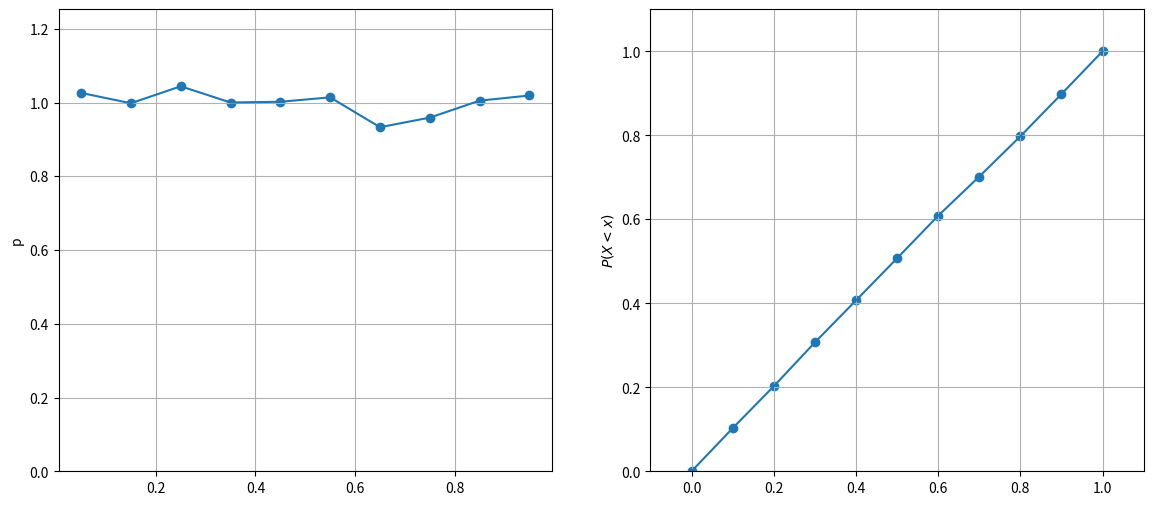
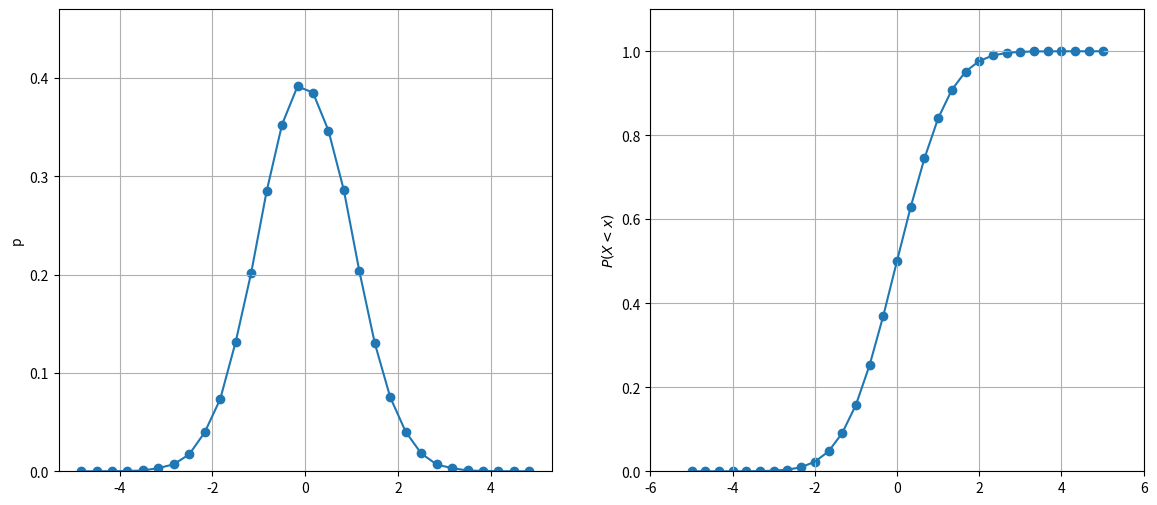
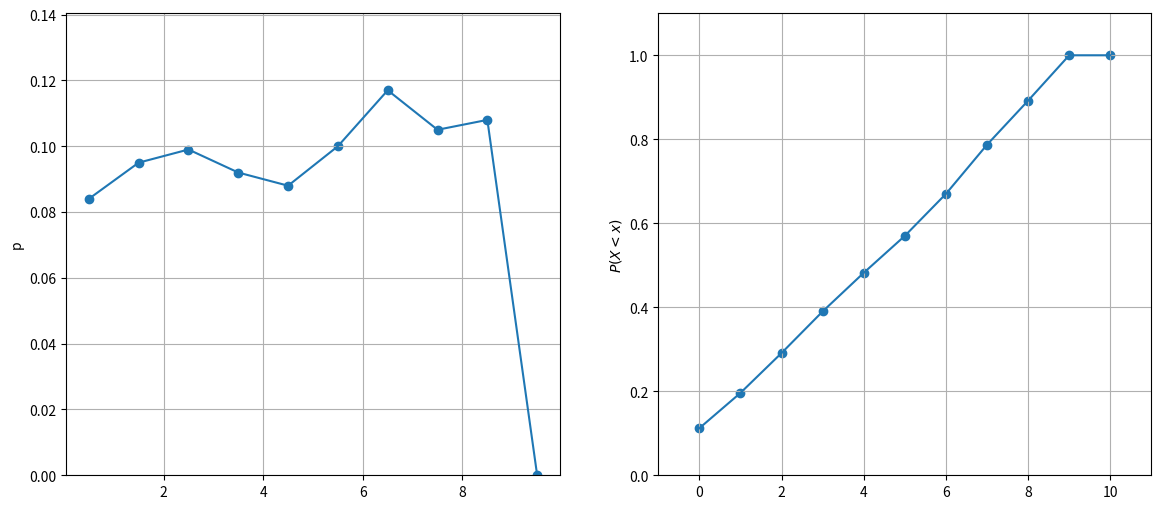
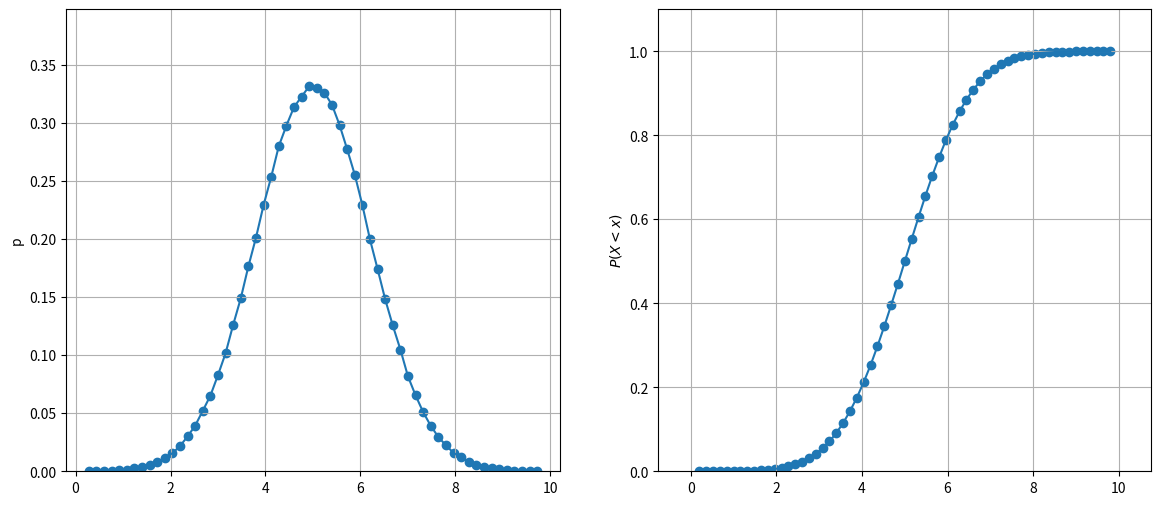

Python code for these plots, in order:
import numpy
import matplotlib.pyplot
import os

def nextline():
	print("")
def pause():
	nextline()
	os.system("pause")
def printshift(obj,n: int):
	间隔 = "\t" * n
	分行 = "\n" + 间隔
	if(not(isinstance(obj,str))):
		obj = repr(obj)
	print(间隔 + 分行.join(obj.split("\n")))
def 显示分布(函数, 数据范围: tuple[int,int] = None, 精细度:int = 10, 数据量:int = 1000):
	if 数据范围==None:
		数据范围 = (0,1)
	下限,上限 = 数据范围
	随机生成 = 函数(数据量)
	分段 = numpy.linspace(下限,上限,精细度+1)
	段中点 = (分段[1:]+分段[:-1])/2
	分布 = numpy.empty(精细度)
	累计 = numpy.empty(精细度+1)
	for i in range(精细度+1):
		累计[i] = numpy.sum(随机生成 <= 分段[i])/数据量
	分布 = (累计[1:] - 累计[:-1]) / (分段[1:] - 分段[:-1])
	matplotlib.pyplot.figure(figsize=(14,6))
	分布图 = matplotlib.pyplot.subplot(1,2,1)
	累计图 = matplotlib.pyplot.subplot(1,2,2)
	长度 = 上限-下限
	绘图下限 = 下限 - 0.1*长度
	绘图上限 = 上限 + 0.1*长度
	分布图.plot(段中点,分布)
	分布图.scatter(段中点,分布)
	分布图.set_ylabel("p")
	分布图.set_ybound(0, 1.2*numpy.max(分布))
	分布图.grid()
	#分布图.set_xbound(绘图下限,绘图上限)
	累计图.plot(分段,累计)
	累计图.scatter(分段,累计)
	累计图.set_ylabel("$P(X<x)$")
	累计图.set_ybound(0,1.1)
	累计图.set_xbound(绘图下限,绘图上限)
	累计图.grid()
	matplotlib.pyplot.show()

def main():
	print("利用 random 模块生成随机数组")
	nextline()

	print("\tnumpy.random.rand：生成 0~1 之间的随机数组（均匀分布）")
	print("\t参数列表：numpy.random.rand(d1,d2,d3...)，用于决定生成数组的维度信息")
	数值 = numpy.random.rand()
	print("\t\tnumpy.random.rand()    -> 数值：{}，类型：{}".format(数值,type(数值)))
	print("\t\tnumpy.random.rand(3)   -> {}".format(repr(numpy.random.rand(3))))
	print("\t\tnumpy.random.rand(3,5) -> 如下")
	printshift(numpy.random.rand(3,5),2)
	nextline()
	显示分布(numpy.random.rand, 数据范围=(0,1), 数据量 = 10000)

	print("\tnumpy.random.randn：按照标准正态分布（N(mu=0,sigma=1) = 1/sqrt(2*pi) * e^{-1/2*x^2}）生成随机数组")
	print("\t参数列表：numpy.random.randn(d1,d2,d3...)，用于决定生成数组的维度信息")
	print()
	数值 = numpy.random.randn()
	print("\t\tnumpy.random.randn()    -> 数值：{}，类型：{}".format(数值,type(数值)))
	print("\t\tnumpy.random.randn(3)   -> {}".format(repr(numpy.random.randn(3))))
	print("\t\tnumpy.random.randn(3,5) -> 如下")
	printshift(numpy.random.randn(3,5),2)
	nextline()
	显示分布(numpy.random.randn, 数据范围=(-5,5), 精细度=30, 数据量 = 100000)

	print("\tnumpy.random.randint：生成整数随机数")
	print("\t参数列表：numpy.random.randn(low,high=None,size=None)")
	print("\t\t其中 high=None 时输出 0~low 之间的整数随机数")
	数值 = numpy.random.randint(10)
	print("\t\tnumpy.random.randint(10)                         -> 数值：{}，类型：{} （0~3之间）".format(数值,type(数值)))
	print("\t\tnumpy.random.randint(10,20)                      -> {}".format(numpy.random.randint(1,5)))
	print("\t\tnumpy.random.randint(low=10,high=50,size=5)      -> {}".format(repr(numpy.random.randint(low=10,high=50,size=5))))
	print("\t\tnumpy.random.randint(low=10,high=50,size=(3,5))  -> 如下")
	printshift(numpy.random.randint(low=10,high=50,size=(3,5)),2)
	nextline()
	显示分布(lambda x:numpy.random.randint(low=0, high=10, size=x), 数据范围=(0,10), 精细度=10)

	print("\tnumpy.random.normal：按照正态分布（N(mu,sigma) = 1/(sqrt(2*pi)*sigma) * e^{- (x-mu)^2/(2*sigma^2)}）生成随机数组")
	print("\t参数列表：numpy.random.normal(loc=0.0,scale=1.0,size=None)，")
	print("其中 loc = mu = 均值，scale = sigma = 方差，size决定生成数组的维度信息")
	print("取mu = 5, sigma = 1.2")
	均值 = 5
	方差 = 1.2
	数值 = numpy.random.normal(loc=5,scale=1.2)
	print("\t\tnumpy.random.normal(5, 1.2)                     -> 数值：{}，类型：{}".format(数值,type(数值)))
	print("\t\tnumpy.random.normal(5, 1.2, size=3)             -> {}".format(repr(numpy.random.normal(loc=5,scale=1.2,size=3))))
	print("\t\tnumpy.random.normal(loc=5,scale=1.2,size=(3,5)) -> 如下")
	printshift(numpy.random.normal(loc=5,scale=1.2,size=(3,5)),2)
	nextline()
	显示分布(lambda x:numpy.random.normal(均值,方差,x), 数据范围=(均值-4*方差,均值+4*方差), 精细度=60, 数据量 = 600000)

if __name__=="__main__":
	main()
	pause()
